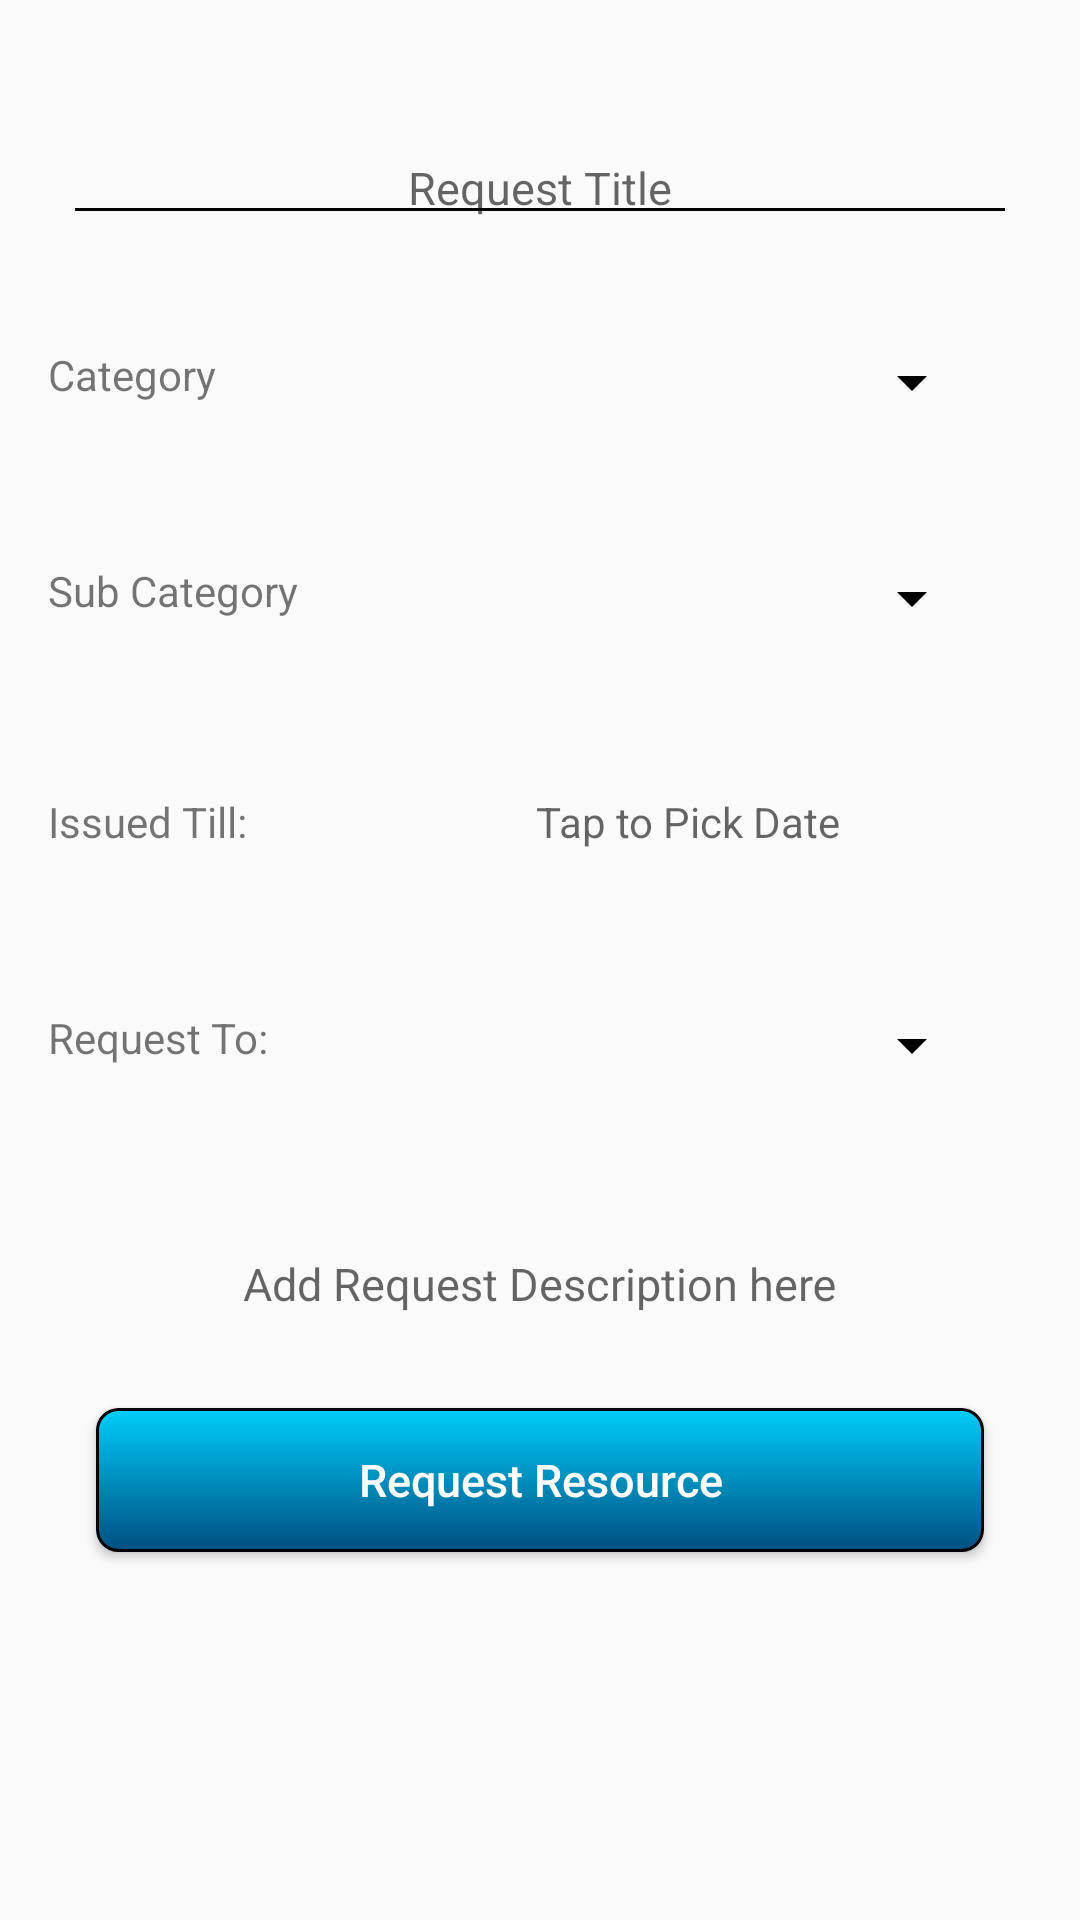

The Android layout XML behind this screen, and the referenced resources:
<!-- AndroidManifest.xml: activity theme AppTheme.NoActionBar -->
<!-- res/layout/activity_new_request.xml -->
<?xml version="1.0" encoding="utf-8"?>
<LinearLayout xmlns:android="http://schemas.android.com/apk/res/android"
    xmlns:tools="http://schemas.android.com/tools"
    android:id="@+id/activity_new_request"
    android:layout_width="match_parent"
    android:layout_height="match_parent"
    android:orientation="vertical"
    android:paddingBottom="@dimen/activity_vertical_margin"
    android:paddingLeft="@dimen/activity_horizontal_margin"
    android:paddingRight="@dimen/activity_horizontal_margin"
    android:paddingTop="@dimen/activity_vertical_margin"
    tools:context=".user.userResource.NewRequestActivity">

    <ScrollView
        android:layout_width="match_parent"
        android:layout_height="match_parent">

        <LinearLayout
            android:layout_width="match_parent"
            android:layout_height="match_parent"
            android:orientation="vertical">

            <android.support.design.widget.TextInputLayout
                android:layout_width="match_parent"
                android:layout_height="wrap_content"
                android:paddingBottom="@dimen/activity_vertical_margin"
                android:padding="@dimen/textfields_padding"
                android:layout_marginTop="@dimen/activity_vertical_margin">

                <EditText
                    android:id="@+id/resource_tittle"
                    style="@style/UserInputFields"
                    android:hint="@string/prompt_rqst_tittle" />
            </android.support.design.widget.TextInputLayout>

            <LinearLayout
                android:layout_width="match_parent"
                android:layout_height="wrap_content"
                android:layout_marginTop="@dimen/activity_vertical_margin">

                <TextView
                    android:layout_width="@dimen/zero"
                    android:layout_height="wrap_content"
                    android:layout_marginTop="@dimen/activity_vertical_margin"
                    android:layout_weight="1"
                    android:text="@string/device_info_category" />

                <Spinner
                    android:id="@+id/category_spinner"
                    android:layout_width="@dimen/zero"
                    android:layout_height="wrap_content"
                    android:layout_margin="@dimen/activity_vertical_margin"
                    android:layout_weight="2"
                    android:textAlignment="center" />
            </LinearLayout>

            <LinearLayout
            android:layout_width="match_parent"
            android:layout_height="wrap_content"
            android:layout_marginTop="@dimen/activity_vertical_margin"
            android:orientation="horizontal">

            <TextView
                android:layout_width="@dimen/zero"
                android:layout_height="wrap_content"
                android:layout_marginTop="@dimen/activity_vertical_margin"
                android:layout_weight="1"
                android:text="@string/device_info_sub_category" />

            <Spinner
                android:id="@+id/subcategory_spinner"
                android:layout_width="@dimen/zero"
                android:layout_height="wrap_content"
                android:layout_margin="@dimen/activity_vertical_margin"
                android:layout_weight="2"
                android:textAlignment="center" />
        </LinearLayout>

            <LinearLayout
                android:layout_width="match_parent"
                android:layout_height="wrap_content"
                android:id="@+id/user_req_hardware_for_software"
                android:layout_marginTop="@dimen/activity_vertical_margin"
                android:orientation="horizontal"
                android:visibility="gone">

                <TextView
                    android:layout_width="@dimen/zero"
                    android:layout_height="wrap_content"
                    android:layout_marginTop="@dimen/activity_vertical_margin"
                    android:layout_weight="1"
                    android:text="@string/hardware_name" />

                <Spinner
                    android:id="@+id/hardware_spinner"
                    android:layout_width="@dimen/zero"
                    android:layout_height="wrap_content"
                    android:layout_margin="@dimen/activity_vertical_margin"
                    android:layout_weight="2"
                    android:textAlignment="center" />
            </LinearLayout>

            <LinearLayout
                android:layout_width="match_parent"
                android:layout_height="wrap_content"
                android:layout_marginTop="@dimen/activity_vertical_margin"
                android:orientation="horizontal">

                <TextView
                    android:layout_width="@dimen/zero"
                    android:layout_height="wrap_content"
                    android:layout_marginTop="@dimen/activity_vertical_margin"
                    android:layout_weight="1"
                    android:text="@string/issued_till" />

                <TextView
                    android:id="@+id/issued_date"
                    android:layout_width="@dimen/zero"
                    android:layout_height="wrap_content"
                    android:layout_margin="@dimen/activity_horizontal_margin"
                    android:layout_weight="2"
                    android:background="@drawable/border"
                    android:gravity="center"
                    android:hint="@string/tap_to_pick_date"
                    android:padding="@dimen/smaller_padding" />
            </LinearLayout>

            <LinearLayout
                android:layout_width="match_parent"
                android:layout_height="wrap_content"
                android:layout_marginTop="@dimen/activity_vertical_margin">

                <TextView
                    android:layout_width="@dimen/zero"
                    android:layout_height="wrap_content"
                    android:layout_marginTop="@dimen/activity_vertical_margin"
                    android:layout_weight="1"
                    android:text="@string/request_to" />

                <Spinner
                    android:id="@+id/admin_list_spinner"
                    android:layout_width="@dimen/zero"
                    android:layout_height="wrap_content"
                    android:layout_margin="@dimen/activity_vertical_margin"
                    android:layout_weight="2"
                    android:textAlignment="center" />
            </LinearLayout>

            <android.support.design.widget.TextInputLayout
                android:layout_width="match_parent"
                android:layout_height="wrap_content"
                android:layout_marginTop="@dimen/activity_vertical_margin">

                <EditText
                    android:id="@+id/requestDescription"
                    style="@style/UserInputFields"
                    android:layout_height="@dimen/rqst_desc_height"
                    android:background="@drawable/border"
                    android:hint="@string/prompt_description" />
            </android.support.design.widget.TextInputLayout>

            <Button
                android:id="@+id/request_resource_button"
                style="@style/UserFields"
                android:layout_margin="@dimen/activity_vertical_margin"
                android:background="@drawable/styled_blue_button_layout"
                android:text="@string/request_resource"
                android:textAllCaps="false"
                android:textColor="@color/white" />

        </LinearLayout>
    </ScrollView>

</LinearLayout>
<!-- resources referenced by this layout -->
<resources>
  <dimen name="activity_horizontal_margin">16dp</dimen>
  <dimen name="activity_vertical_margin">16dp</dimen>
  <dimen name="rqst_desc_height">50dp</dimen>
  <dimen name="smaller_padding">5dp</dimen>
  <dimen name="textfields_padding">5dp</dimen>
  <dimen name="zero">0dp</dimen>
  <!-- drawable styled_blue_button_layout (drawable) -->
  <?xml version="1.0" encoding="UTF-8"?>
  <selector xmlns:android="http://schemas.android.com/apk/res/android">
      <item android:state_pressed="true" >
          <shape>
              <solid
                  android:color="@color/themeBlue" />
              <stroke
                  android:width="1dp"
                  android:color="#222222" />
              <corners
                  android:radius="7dp" />
              <padding
                  android:left="10dp"
                  android:top="10dp"
                  android:right="10dp"
                  android:bottom="10dp" />
          </shape>
      </item>
      <item>
          <shape>
              <gradient
                  android:startColor="#00cdf9"
                  android:endColor="#004F81"
                  android:angle="270" />
              <stroke
                  android:width="1dp"
                  android:color="@color/black" />
              <corners
                  android:radius="7dp" />
              <padding
                  android:left="10dp"
                  android:top="10dp"
                  android:right="10dp"
                  android:bottom="10dp" />
          </shape>
      </item>
  </selector>
  <string name="device_info_category">Category</string>
  <string name="device_info_sub_category">Sub Category</string>
  <string name="hardware_name">Hardware Name</string>
  <string name="issued_till">Issued Till:</string>
  <string name="prompt_description">Add Request Description here</string>
  <string name="prompt_rqst_tittle">Request Title</string>
  <string name="request_resource">Request Resource</string>
  <string name="request_to">Request To:</string>
  <string name="tap_to_pick_date">Tap to Pick Date</string>
  <style name="UserFields">
          <item name="android:layout_width">match_parent</item>
          <item name="android:layout_height">wrap_content</item>
          <item name="android:gravity">center</item>
          <item name="android:textAllCaps">false</item>
          <item name="android:textColor">@color/white</item>
          <item name="android:textColorHint">@color/hint_gray</item>
          <item name="android:textSize">@dimen/content_textsize</item>
          <item name="android:maxLines">1</item>
      </style>
  <style name="UserInputFields">
          <item name="android:gravity">center</item>
          <item name="android:layout_width">match_parent</item>
          <item name="android:layout_height">wrap_content</item>
          <item name="android:textAllCaps">false</item>
          <item name="android:textColorHint">@color/hint_gray</item>
          <item name="android:textSize">@dimen/content_textsize</item>
          <item name="android:padding">@dimen/textfields_padding</item>
          <item name="android:layout_marginTop">@dimen/activity_vertical_margin</item>
          <item name="android:textColor">@color/black</item>
      </style>
  <style name="AppTheme.NoActionBar">
          <item name="windowActionBar">false</item>
          <item name="windowNoTitle">true</item>
          <item name="colorPrimary">@color/colorPrimary</item>
          <item name="colorPrimaryDark">@color/colorPrimaryDark</item>
          <item name="colorAccent">@color/onFocusTextUnderline</item>
          <item name="colorControlNormal">@color/black</item>
      </style>
  <dimen name="content_textsize">15sp</dimen>
  <!-- not gathered from this repository: default colours our renderer supplied (Android Studio template values) -->
  <color name="black">#FF000000</color>
  <color name="white">#FFFFFFFF</color>
  <color name="colorPrimary">#FF6200EE</color>
  <color name="colorPrimaryDark">#FF3700B3</color>
</resources>
